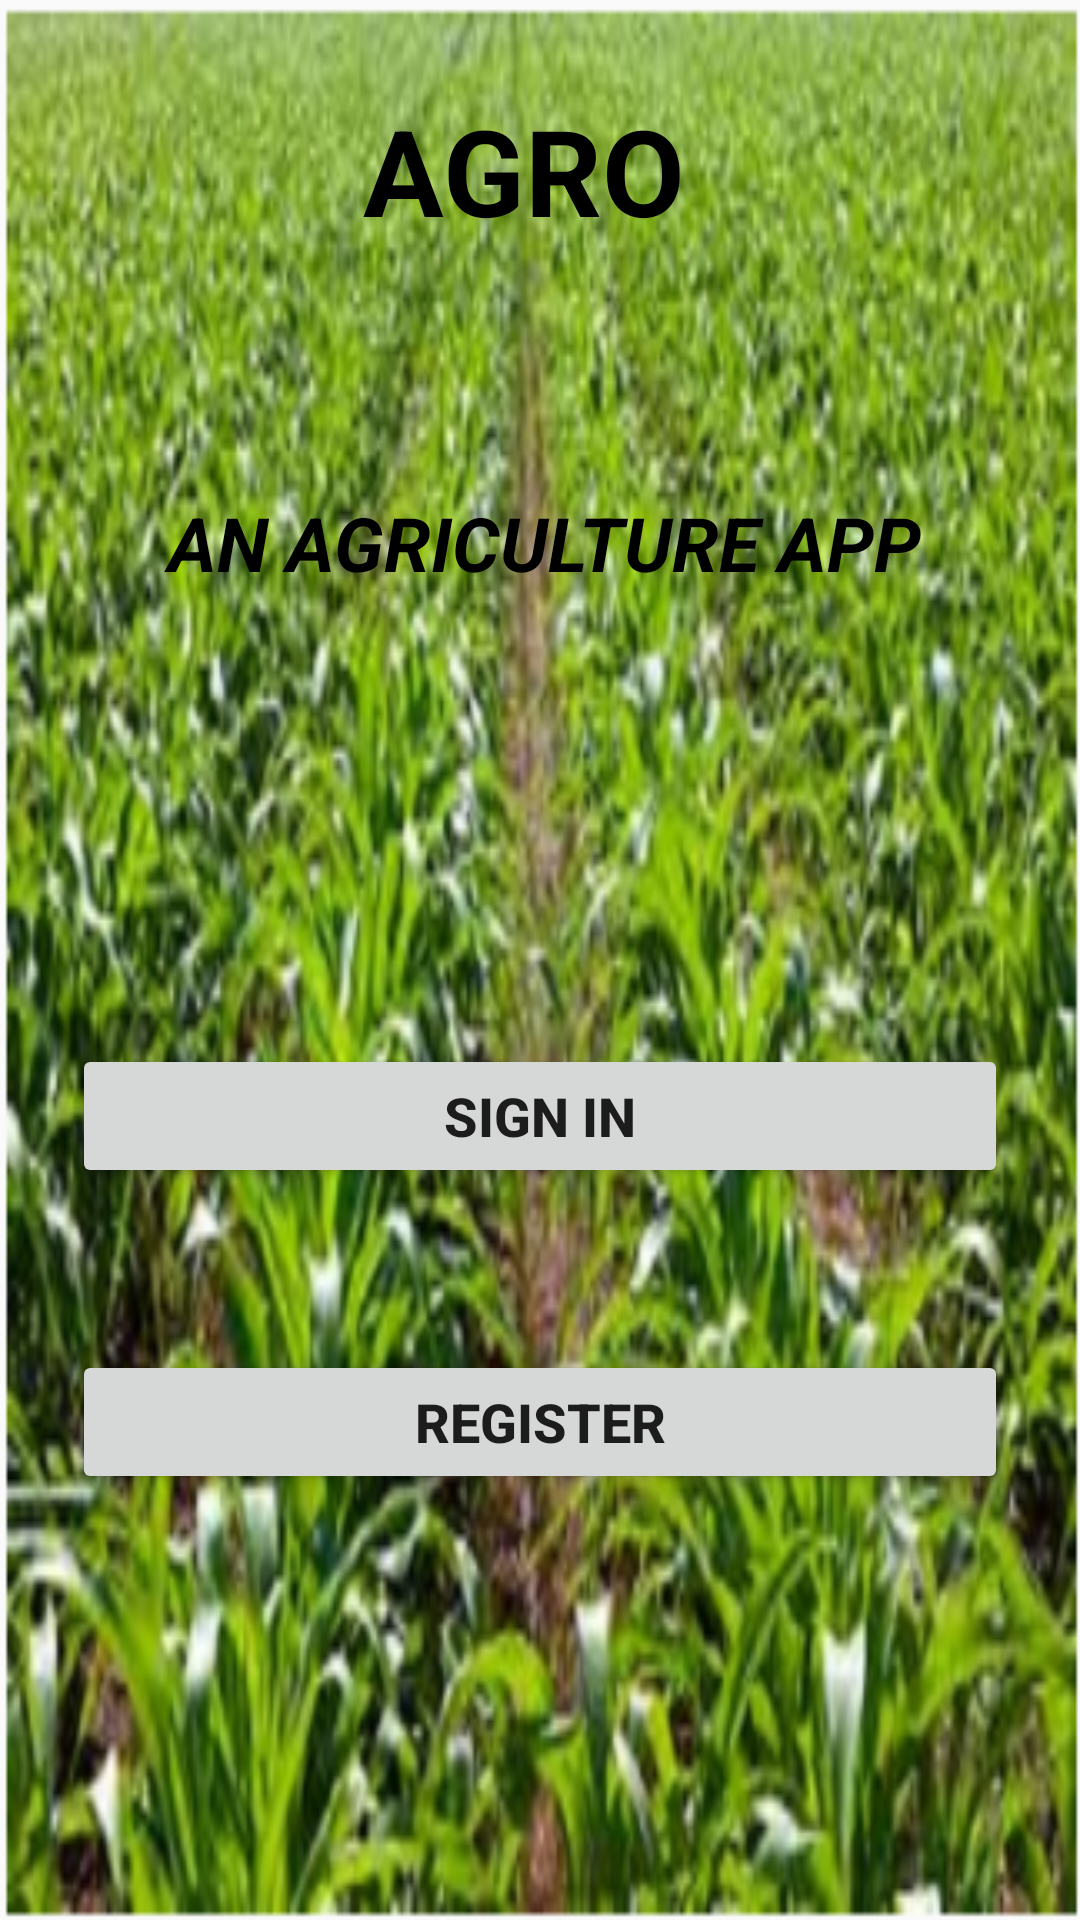

This screen was rendered from an Android layout file. Write that file and the resources it references.
<!-- AndroidManifest.xml: application theme AppTheme -->
<!-- res/layout/activity_agromain.xml -->
<?xml version="1.0" encoding="utf-8"?>
<android.support.constraint.ConstraintLayout xmlns:android="http://schemas.android.com/apk/res/android"
    xmlns:app="http://schemas.android.com/apk/res-auto"
    xmlns:tools="http://schemas.android.com/tools"
    android:layout_width="match_parent"
    android:layout_height="match_parent"
    android:background="@drawable/app_logo_layer"
    tools:context=".AgromainActivity">

    <Button
        android:id="@+id/b1"
        android:layout_width="0dp"
        android:layout_height="wrap_content"
        android:layout_marginBottom="244dp"
        android:layout_marginEnd="24dp"
        android:layout_marginLeft="24dp"
        android:layout_marginRight="24dp"
        android:layout_marginStart="24dp"
        android:text="SIGN IN"
        android:textSize="18sp"
        android:textStyle="bold"
        app:layout_constraintBottom_toBottomOf="parent"
        app:layout_constraintEnd_toEndOf="parent"
        app:layout_constraintStart_toStartOf="parent"
        app:layout_constraintTop_toBottomOf="@+id/textView7" />

    <Button
        android:id="@+id/b2"
        android:layout_width="0dp"
        android:layout_height="wrap_content"
        android:layout_marginBottom="88dp"
        android:layout_marginEnd="24dp"
        android:layout_marginLeft="24dp"
        android:layout_marginRight="24dp"
        android:layout_marginStart="24dp"
        android:text="REGISTER"
        android:textSize="18sp"
        android:textStyle="bold"
        app:layout_constraintBottom_toBottomOf="parent"
        app:layout_constraintEnd_toEndOf="parent"
        app:layout_constraintHorizontal_bias="0.0"
        app:layout_constraintStart_toStartOf="parent"
        app:layout_constraintTop_toBottomOf="@+id/b1" />

    <TextView
        android:id="@+id/textView7"
        android:layout_width="0dp"
        android:layout_height="0dp"
        android:layout_marginBottom="78dp"
        android:layout_marginEnd="50dp"
        android:layout_marginLeft="50dp"
        android:layout_marginRight="50dp"
        android:layout_marginStart="50dp"
        android:text=" AN AGRICULTURE APP"
        android:textColor="@android:color/background_dark"
        android:textSize="25sp"
        android:textStyle="bold|italic"
        app:layout_constraintBottom_toTopOf="@+id/b1"
        app:layout_constraintEnd_toEndOf="parent"
        app:layout_constraintStart_toStartOf="parent"
        app:layout_constraintTop_toBottomOf="@+id/textView18" />

    <TextView
        android:id="@+id/textView18"
        android:layout_width="109dp"
        android:layout_height="0dp"
        android:layout_marginBottom="28dp"
        android:layout_marginLeft="71dp"
        android:layout_marginStart="71dp"
        android:layout_marginTop="30dp"
        android:text="AGRO"
        android:textAppearance="@android:style/TextAppearance.WindowTitle"
        android:textColor="@android:color/background_dark"
        android:textSize="40sp"
        app:layout_constraintBottom_toTopOf="@+id/textView7"
        app:layout_constraintStart_toStartOf="@+id/textView7"
        app:layout_constraintTop_toTopOf="parent" />

</android.support.constraint.ConstraintLayout>
<!-- resources referenced by this layout -->
<resources>
  <!-- drawable app_logo_layer: png bitmap (drawable, 330046 bytes) -->
  <style name="AppTheme" parent="Theme.AppCompat.Light.DarkActionBar">
          <item name="colorPrimary">@color/colorPrimary</item>
          <item name="colorPrimaryDark">@color/colorPrimaryDark</item>
          <item name="colorAccent">@color/colorAccent</item>
          <item name="colorBackground">@color/colorBackground</item>
          <item name="colorTintedBackground">@color/colorTintedBackground</item>
      </style>
  <color name="colorPrimary">#3F51B5</color>
  <color name="colorPrimaryDark">#303F9F</color>
  <color name="colorAccent">#FF4081</color>
  <color name="colorBackground">@android:color/transparent</color>
  <color name="colorTintedBackground">#cdcdcd</color>
</resources>
